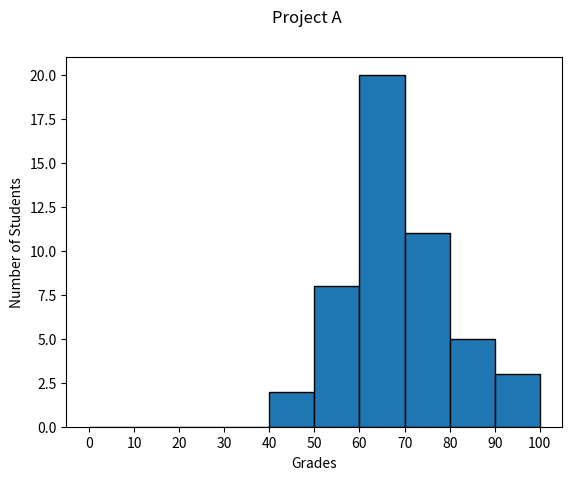

Write Python code to recreate this figure.
#!/usr/bin/env python3
import numpy as np
import matplotlib.pyplot as plt

np.random.seed(5)
student_grades = np.random.normal(68, 15, 50)

# your code here
plt.hist(student_grades, bins=range(0, 101, 10), edgecolor='black')
plt.xticks(range(0, 101, 10))
plt.xlabel('Grades')
plt.ylabel('Number of Students')
plt.suptitle('Project A')
plt.show()
